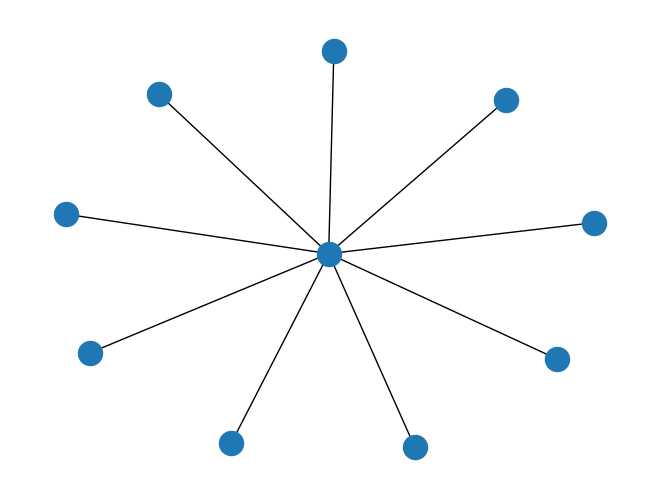

Source code (Python):
#!/usr/bin/env python

import networkx as nx
import matplotlib.pyplot as plt

g = nx.barabasi_albert_graph(10,9,31)
nx.draw(g)
plt.savefig('graph-barabasi-2.pdf')
plt.show()
